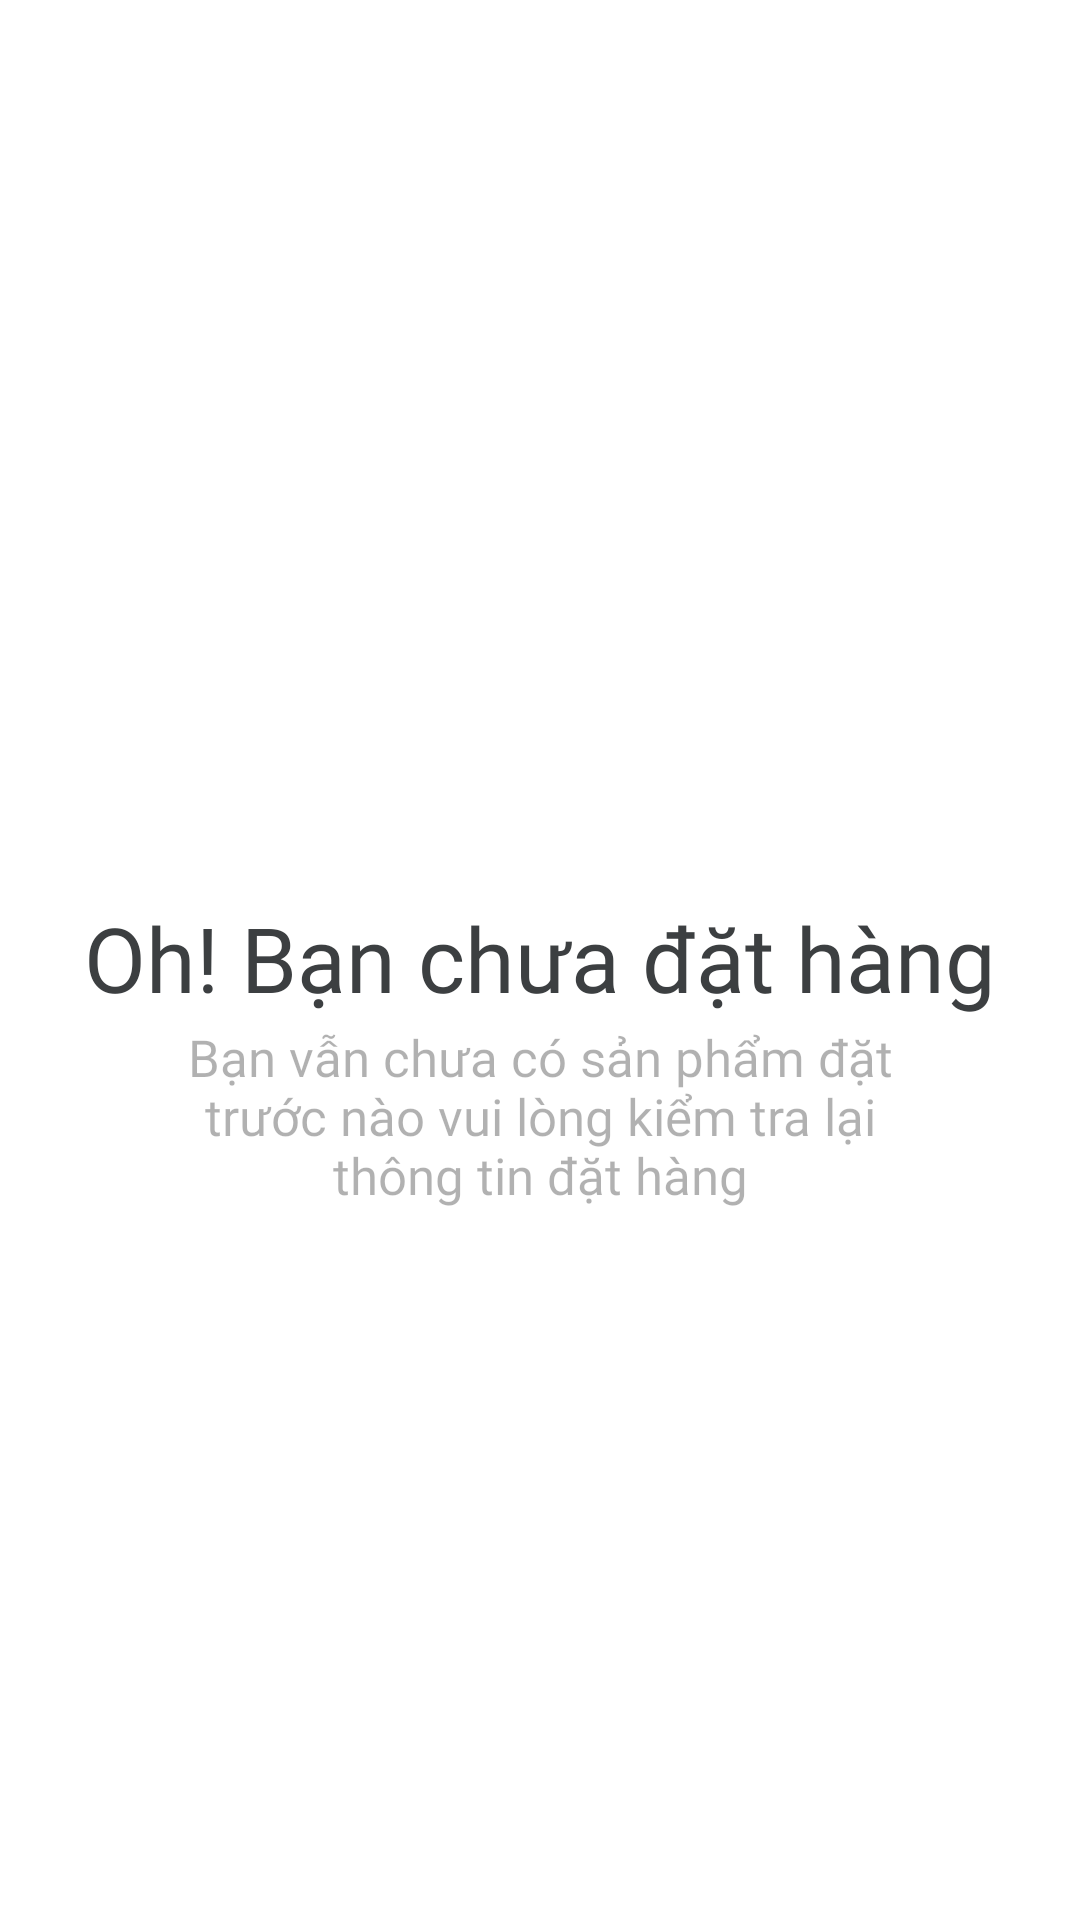

This screen was rendered from an Android layout file. Write that file and the resources it references.
<!-- AndroidManifest.xml: application theme Theme.QUANLYSIEUTHI -->
<!-- res/layout/fragment_nothing_oders.xml -->
<?xml version="1.0" encoding="utf-8"?>
<RelativeLayout
    xmlns:android="http://schemas.android.com/apk/res/android" android:layout_width="match_parent"
    android:layout_height="600dp">
    <TextView
        android:id="@+id/ohh_snap_no"
        android:layout_width="wrap_content"
        android:layout_height="42dp"
        android:layout_centerHorizontal="true"
        android:layout_centerVertical="true"
        android:text="Oh! Bạn chưa đặt hàng"
        android:fontFamily="@font/alata_regular"
        android:textColor="@color/black_bg"
        android:textSize="30dp"
        android:gravity="center_horizontal|top"
        />
    <TextView
        android:id="@+id/ohh_snap_no1"
        android:layout_width="270dp"
        android:layout_height="wrap_content"
        android:layout_below="@id/ohh_snap_no"
        android:layout_centerHorizontal="true"
        android:text="Bạn vẫn chưa có sản phẩm đặt trước nào vui lòng kiểm tra lại thông tin đặt hàng"
        android:textSize="17dp"
        android:fontFamily="@font/alata_regular"
        android:gravity="center_horizontal|top"
        android:alpha="0.57"
        />
</RelativeLayout>
<!-- resources referenced by this layout -->
<resources>
  <color name="black_bg">#3C3F41</color>
  <style name="Theme.QUANLYSIEUTHI" parent="Theme.MaterialComponents.DayNight.NoActionBar">
          
          <item name="colorPrimary">@color/purple_500</item>
          <item name="colorPrimaryVariant">@color/purple_700</item>
          <item name="colorOnPrimary">@color/white</item>
          
          <item name="colorSecondary">@color/teal_200</item>
          <item name="colorSecondaryVariant">@color/teal_700</item>
          <item name="colorOnSecondary">@color/black</item>
          
          <item name="android:statusBarColor" tools:targetApi="l">?attr/colorPrimaryVariant</item>
          <item name="windowActionBar">false</item>
          <item name="windowNoTitle">true</item>
          
          <item name="android:windowActivityTransitions">true</item>
      </style>
  <color name="purple_500">#FCBA03</color>
  <color name="purple_700">#FF3700B3</color>
  <color name="white">#FFFFFFFF</color>
  <color name="teal_200">#FF03DAC5</color>
  <color name="teal_700">#FF018786</color>
  <color name="black">#FF000000</color>
</resources>
